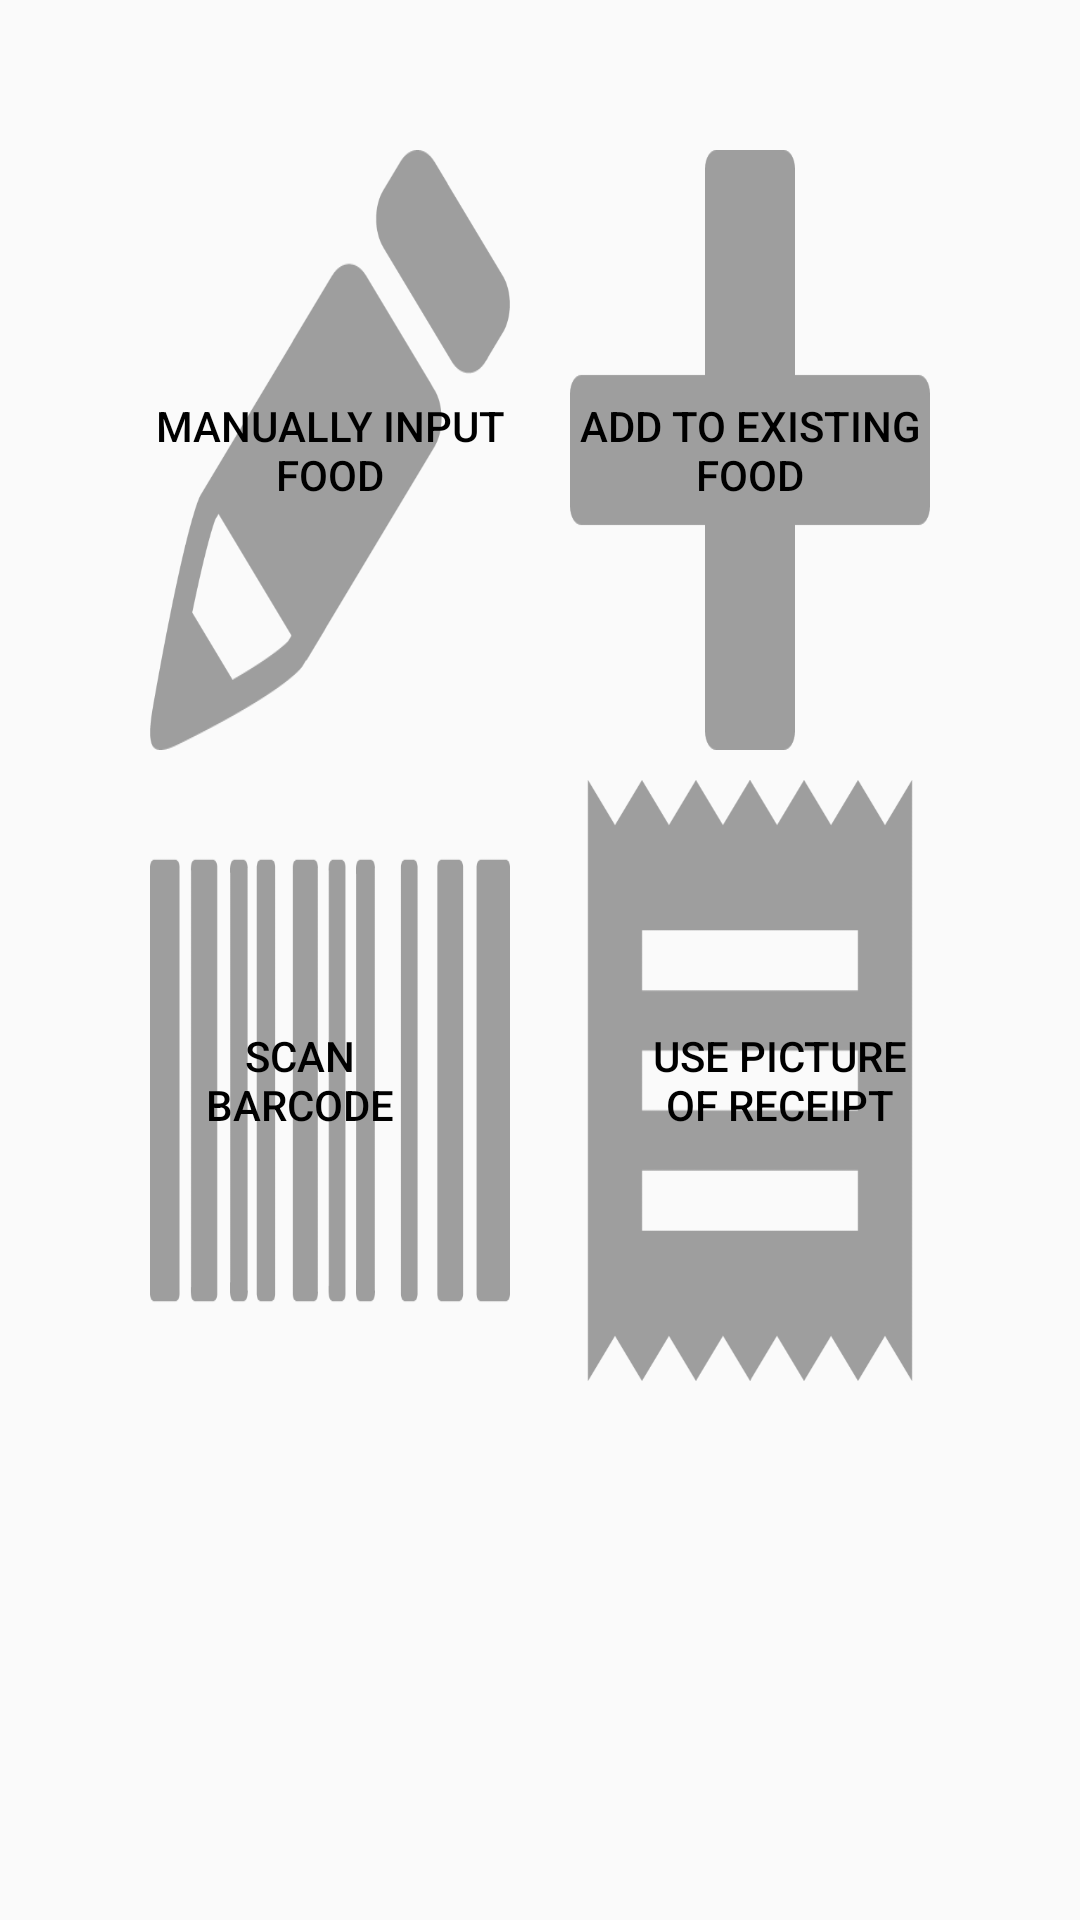

Here is an Android app screen rendered from its layout file. Give the layout XML and the strings, colors and styles it references.
<!-- AndroidManifest.xml: application theme AppTheme -->
<!-- res/layout/activity_input_menu.xml -->
<?xml version="1.0" encoding="utf-8"?>
<LinearLayout xmlns:android="http://schemas.android.com/apk/res/android"
    android:layout_width="match_parent"
    android:layout_height="match_parent"
    android:orientation="vertical"
    android:weightSum="3"
    android:paddingBottom="150dp"
    android:paddingLeft="50dp"
    android:paddingTop="50dp"
    android:paddingRight="50dp">

    <LinearLayout
        android:layout_width="fill_parent"
        android:layout_height="wrap_content"
        android:orientation="horizontal"
        android:weightSum="1"
        android:layout_weight="1"
        android:layout_marginBottom="5dp"
        android:paddingBottom="5dp">

        <Button
            android:layout_width="fill_parent"
            android:layout_height="match_parent"
            android:background="@drawable/pencil125"
            android:textColor="#000000"
            android:id="@+id/addFoodButton"
            android:layout_weight=".5"
            android:onClick="manualView"
            android:text="@string/manual_input"
            android:layout_marginRight="10dp"/>

        <Button
            android:layout_width="fill_parent"
            android:layout_height="match_parent"
            android:background="@drawable/plus24"
            android:textColor="#000000"
            android:id="@+id/addToExistingButton"
            android:layout_weight=".5"
            android:onClick="existingView"
            android:text="@string/existing_input"
            android:layout_marginLeft="10dp"/>


    </LinearLayout>

    <LinearLayout
        android:layout_width="fill_parent"
        android:layout_height="wrap_content"
        android:orientation="horizontal"
        android:weightSum="1"
        android:layout_weight="1"

        >

        <Button
            android:layout_width="fill_parent"
            android:layout_height="match_parent"
            android:background="@drawable/product3"
            android:textColor="#000000"
            android:id="@+id/barcodeButton"
            android:layout_weight=".5"
            android:onClick="featureNotImplemented"
            android:text="@string/barcode_input"
            android:layout_marginRight="10dp"
            android:paddingRight="20dp"/>

        <Button
            android:layout_width="fill_parent"
            android:layout_height="match_parent"
            android:background="@drawable/receipt9"
            android:textColor="#000000"
            android:id="@+id/receiptButton"
            android:layout_weight=".5"
            android:onClick="receiptView"
            android:text="@string/receipt_input"
            android:layout_marginLeft="10dp"
            android:paddingLeft="20dp"/>


    </LinearLayout>


</LinearLayout>
<!-- resources referenced by this layout -->
<resources>
  <!-- drawable pencil125: png bitmap (drawable-xxhdpi, 14016 bytes) -->
  <!-- drawable plus24: png bitmap (drawable-xxhdpi, 9744 bytes) -->
  <!-- drawable product3: png bitmap (drawable-xxhdpi, 14443 bytes) -->
  <!-- drawable receipt9: png bitmap (drawable-xxhdpi, 11031 bytes) -->
  <string name="barcode_input">Scan Barcode</string>
  <string name="existing_input">Add To Existing Food</string>
  <string name="manual_input">Manually Input Food</string>
  <string name="receipt_input">Use Picture of Receipt</string>
  <style name="AppTheme" parent="@style/Theme.AppCompat.Light.DarkActionBar">
          <item name="colorPrimary">#009688</item>
          <item name="colorPrimaryDark">#616161</item>
      </style>
  l
</resources>
